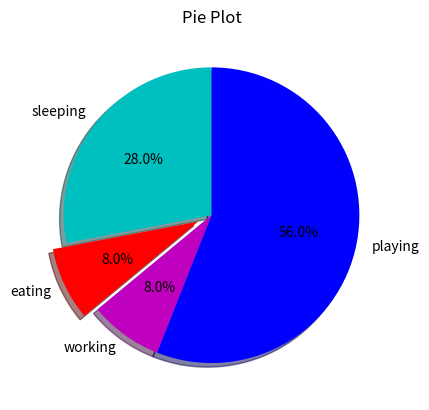

Python code for this plot:
from matplotlib import pyplot as plt

slices = [7, 2, 2, 14]
activities = ["sleeping", "eating", "working", "playing"]
cols = ["c", "r", "m", "b"]

plt.pie(
    slices,  # Input data
    labels=activities,  # Names of the slices
    colors=cols,  # Color of each slices
    startangle=90,  # Angle from which plotting starts->0 starts at 3'O clock,90 at 12 O clock
    shadow=(True, "b"),  # Set shadow
    explode=(0, 0.1, 0, 0),  # To make some slices pull outside
    autopct="%1.1f%%",  # Overlay the percentages on the slices
)
plt.title("Pie Plot")
plt.show()
